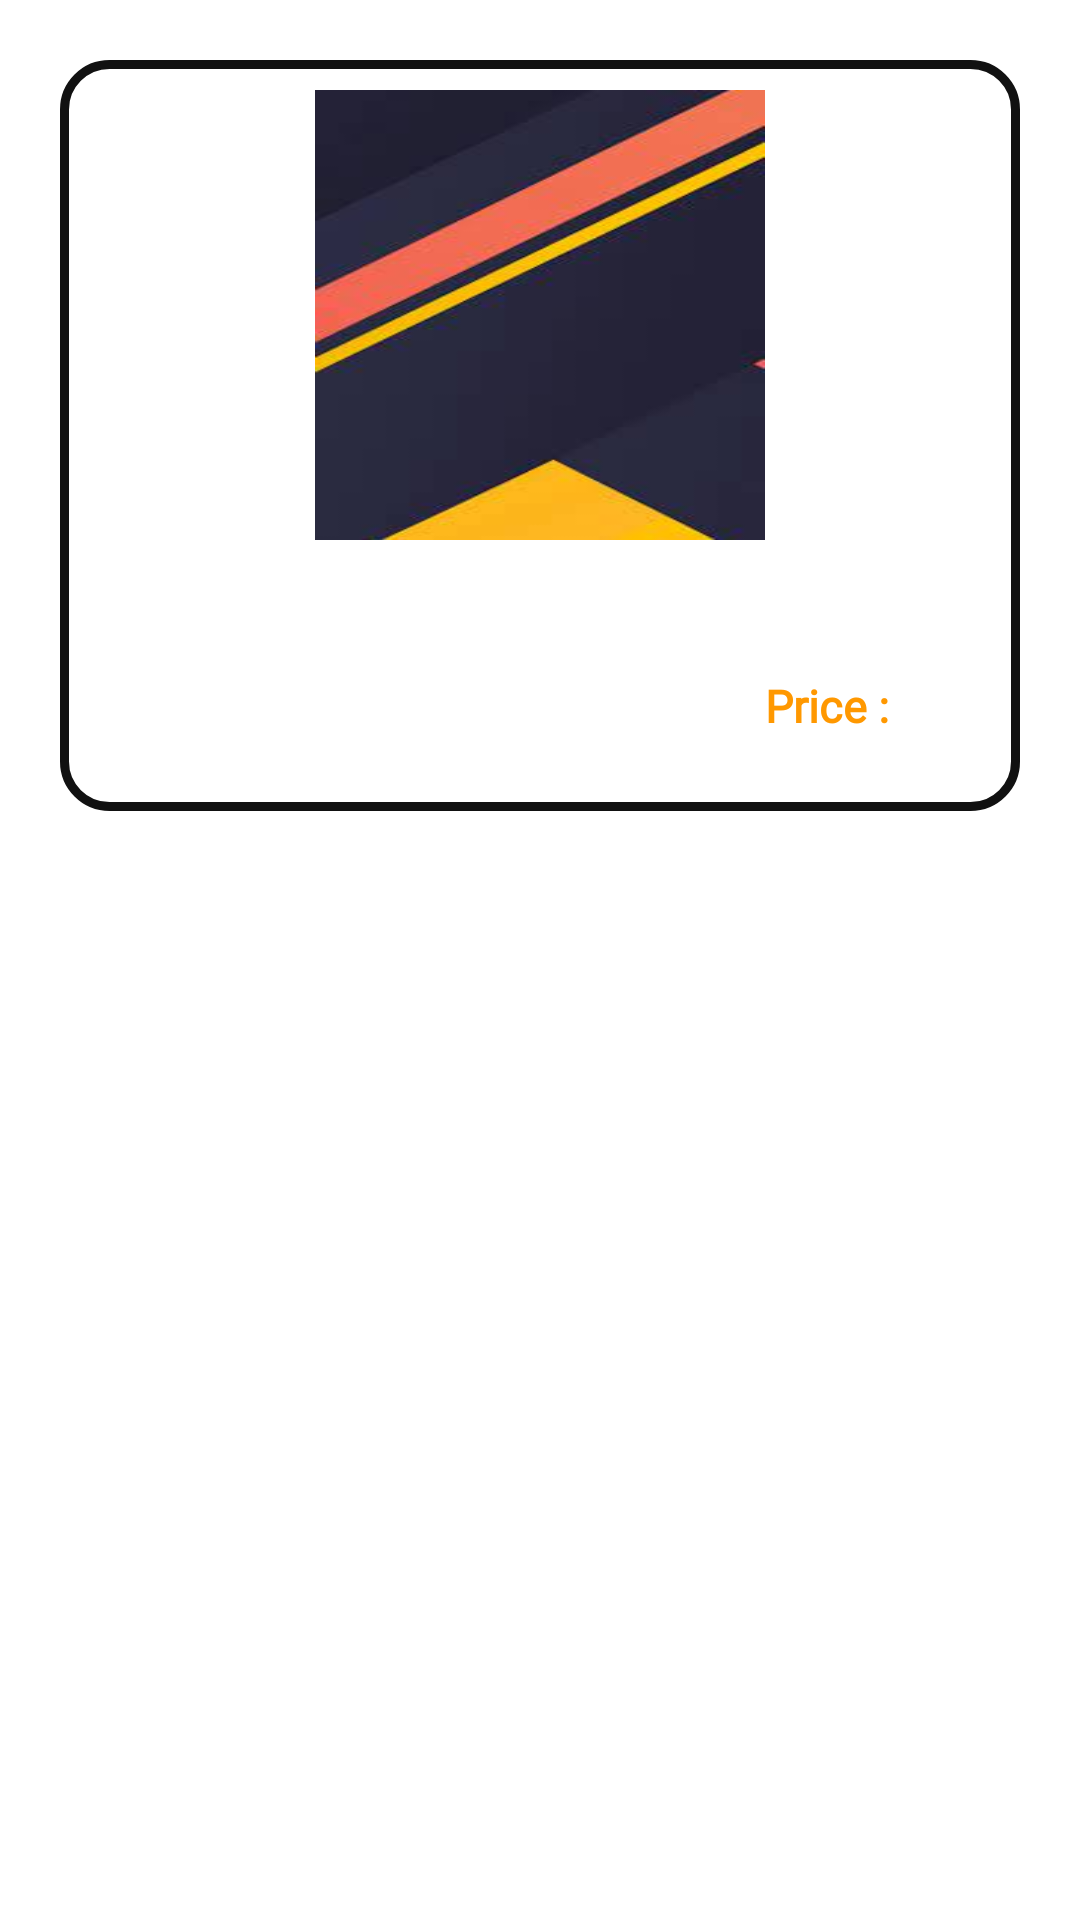

Android layout source for this screen:
<!-- AndroidManifest.xml: application theme Theme.ProductComparison_Online -->
<!-- res/layout/listshowxml.xml -->
<?xml version="1.0" encoding="utf-8"?>
<LinearLayout xmlns:android="http://schemas.android.com/apk/res/android"
    android:layout_width="match_parent"
    android:orientation="vertical"
    android:padding="20dp"
    android:layout_height="match_parent">


    <LinearLayout
        android:layout_width="match_parent"
        android:layout_height="wrap_content"
        android:padding="10dp"
        android:background="@drawable/listbackground"
        android:orientation="vertical">
        <LinearLayout
            android:layout_width="match_parent"
            android:layout_height="150dp"
            android:gravity="center"
            android:orientation="vertical">

            <ImageView
                android:layout_width="150dp"
                android:layout_height="150dp"
                android:src="@drawable/images"
                android:scaleType="fitXY"
                android:id="@+id/bookimg"/>


        </LinearLayout>

        <LinearLayout
            android:layout_width="match_parent"
            android:layout_height="wrap_content"
            android:gravity="center"
            android:paddingTop="10dp"
            android:orientation="horizontal">


            <TextView
                android:layout_width="wrap_content"
                android:layout_height="match_parent"
                android:id="@+id/bookname"
                android:textSize="15dp"
                android:fontFamily="@font/poppins_medium"
                android:gravity="center"
                android:textStyle="bold"
                android:typeface="serif"
                android:textColor="#CB2444B6"/>



        </LinearLayout>
        <LinearLayout
            android:layout_width="match_parent"
            android:layout_height="50dp"
            android:gravity="right"
            android:orientation="horizontal">

            <LinearLayout
                android:layout_width="match_parent"
                android:layout_height="50dp"
                android:gravity="right"
                android:orientation="horizontal">

            <TextView
                android:layout_width="70dp"
                android:layout_height="match_parent"
                android:text="Price :"
                android:textSize="15dp"
                android:gravity="center_vertical"
                android:textStyle="bold"
                android:padding="10dp"
                android:fontFamily="@font/poppins_medium"
                android:typeface="serif"
                android:textColor="#FF9800"/>

            <TextView
                android:layout_width="wrap_content"
                android:layout_height="match_parent"
                android:id="@+id/bookprice"
                android:textSize="15dp"
                android:paddingRight="15dp"
                android:gravity="center"
                android:fontFamily="@font/poppins_medium"
                android:textStyle="bold"
                android:typeface="serif"
                android:textColor="#FF9800"/>
            </LinearLayout>

            <LinearLayout
                android:layout_width="match_parent"
                android:layout_height="50dp"
                android:gravity="right"
                android:orientation="vertical">


                <TextView
                    android:layout_width="wrap_content"
                    android:layout_height="wrap_content"
                    android:id="@+id/bookhead"/>


            </LinearLayout>


        </LinearLayout>

    </LinearLayout>


</LinearLayout>
<!-- resources referenced by this layout -->
<resources>
  <!-- drawable images: jpg bitmap (drawable, 5402 bytes) -->
  <!-- drawable listbackground (drawable) -->
  <?xml version="1.0" encoding="utf-8"?>
  <shape xmlns:android="http://schemas.android.com/apk/res/android">
  
      <corners
          android:radius="15dp"/>
      <stroke
          android:color="#111"
          android:width="3dp"/>
  
  
      <solid
          android:color="#FFFFFF"/>
  
  </shape>
  <style name="Theme.ProductComparison_Online" parent="Theme.MaterialComponents.DayNight.DarkActionBar">
          
          <item name="colorPrimary">@color/purple_500</item>
          <item name="colorPrimaryVariant">@color/purple_700</item>
          <item name="colorOnPrimary">@color/white</item>
          
          <item name="colorSecondary">@color/teal_200</item>
          <item name="colorSecondaryVariant">@color/teal_700</item>
          <item name="colorOnSecondary">@color/black</item>
          
          <item name="android:statusBarColor" tools:targetApi="l">?attr/colorPrimaryVariant</item>
          
      </style>
  <color name="purple_500">#2367CF</color>
  <color name="purple_700">#FF3700B3</color>
  <color name="white">#FFFFFFFF</color>
  <color name="teal_200">#FF03DAC5</color>
  <color name="teal_700">#FF018786</color>
  <color name="black">#FF000000</color>
</resources>
